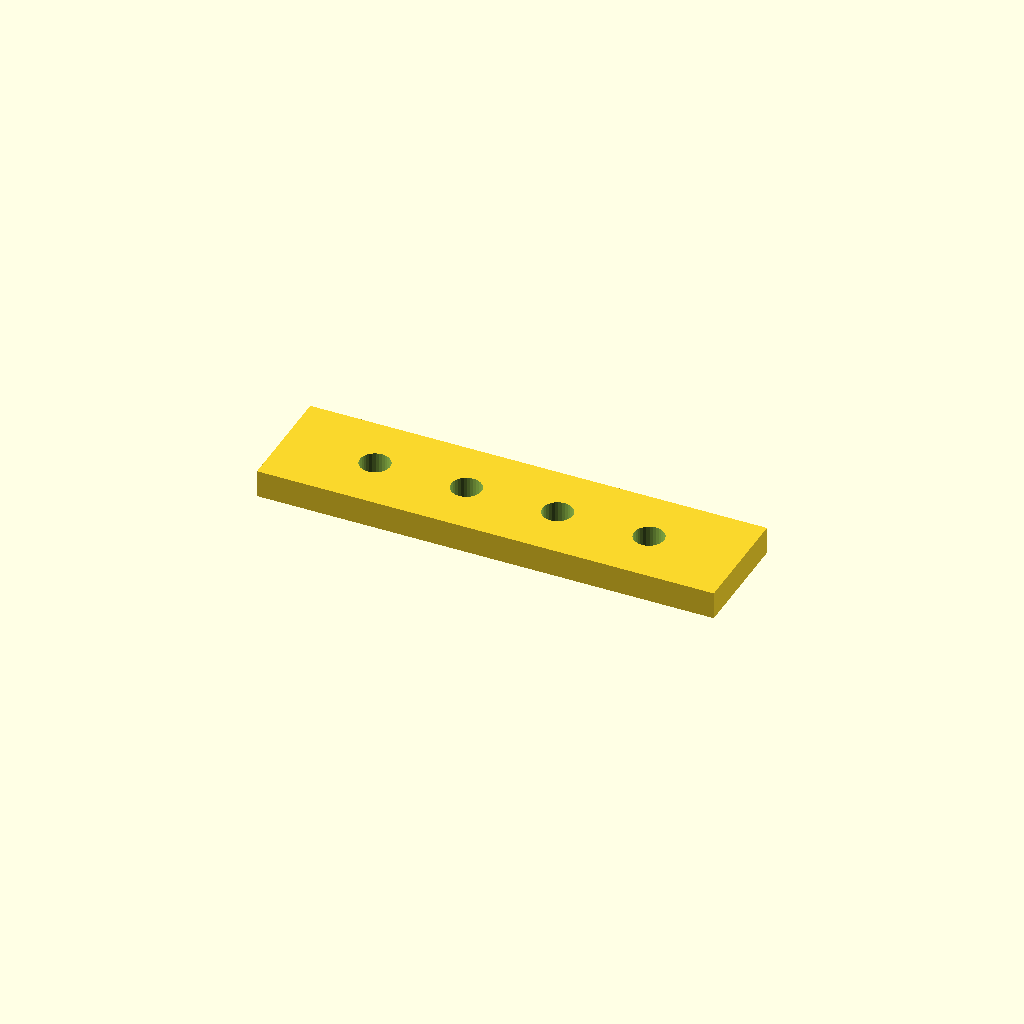
Cell 1: rendered with the file's own defaults.
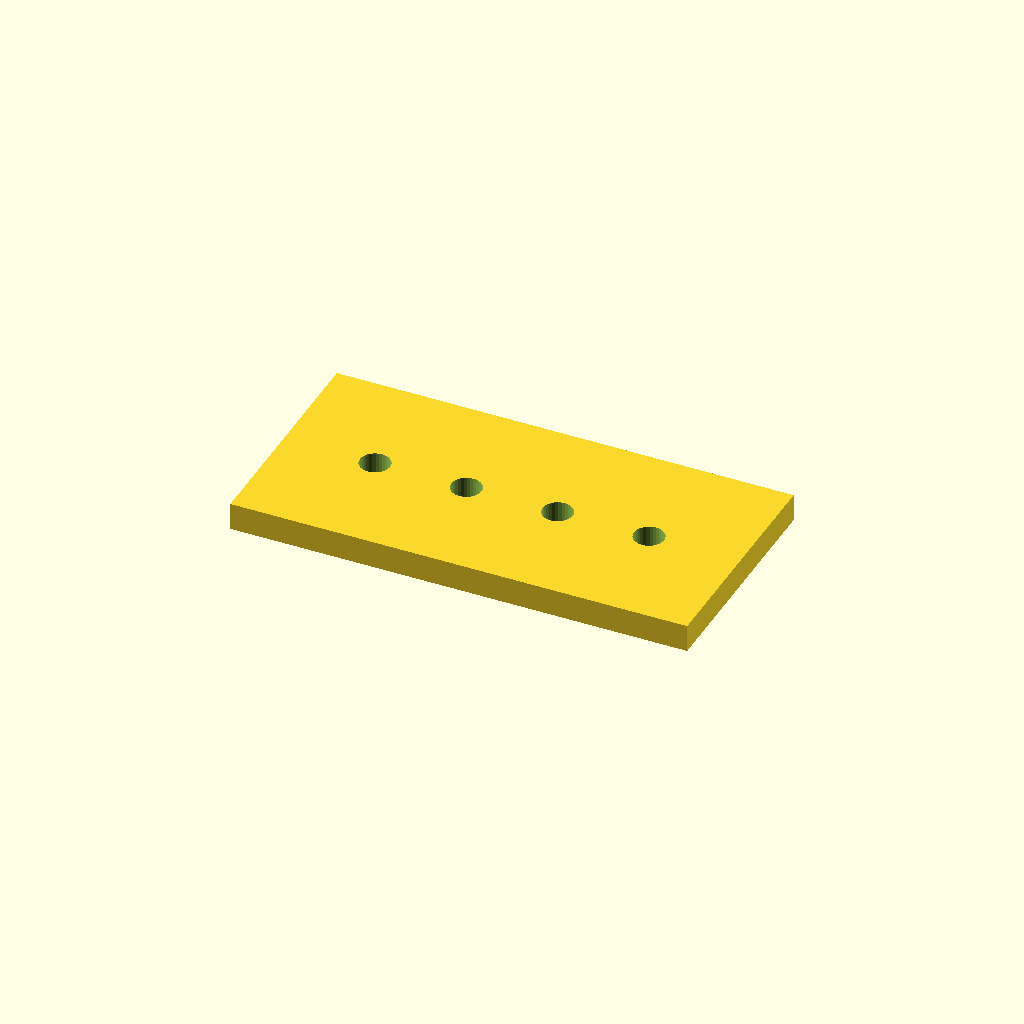
Cell 2: the same model with bar_w = 50.
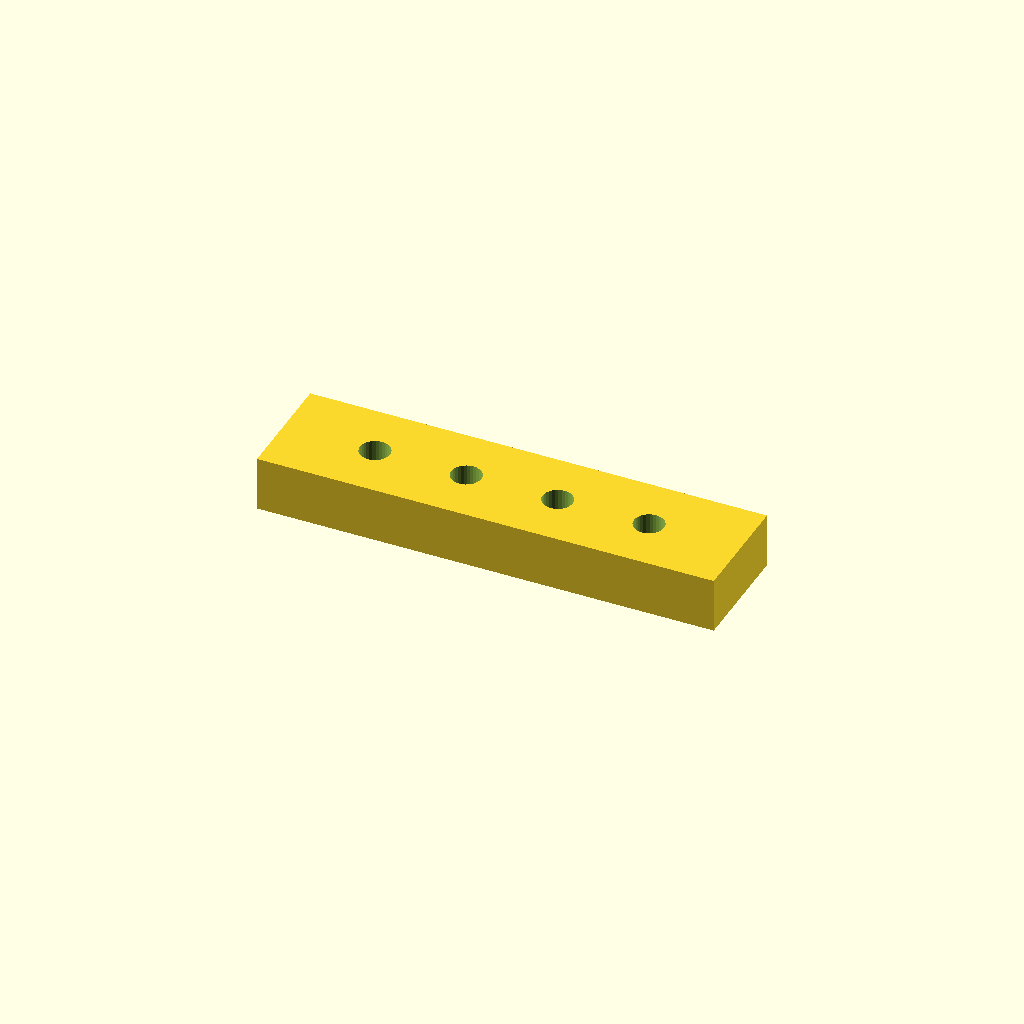
Cell 3: the same model with bar_t = 12.
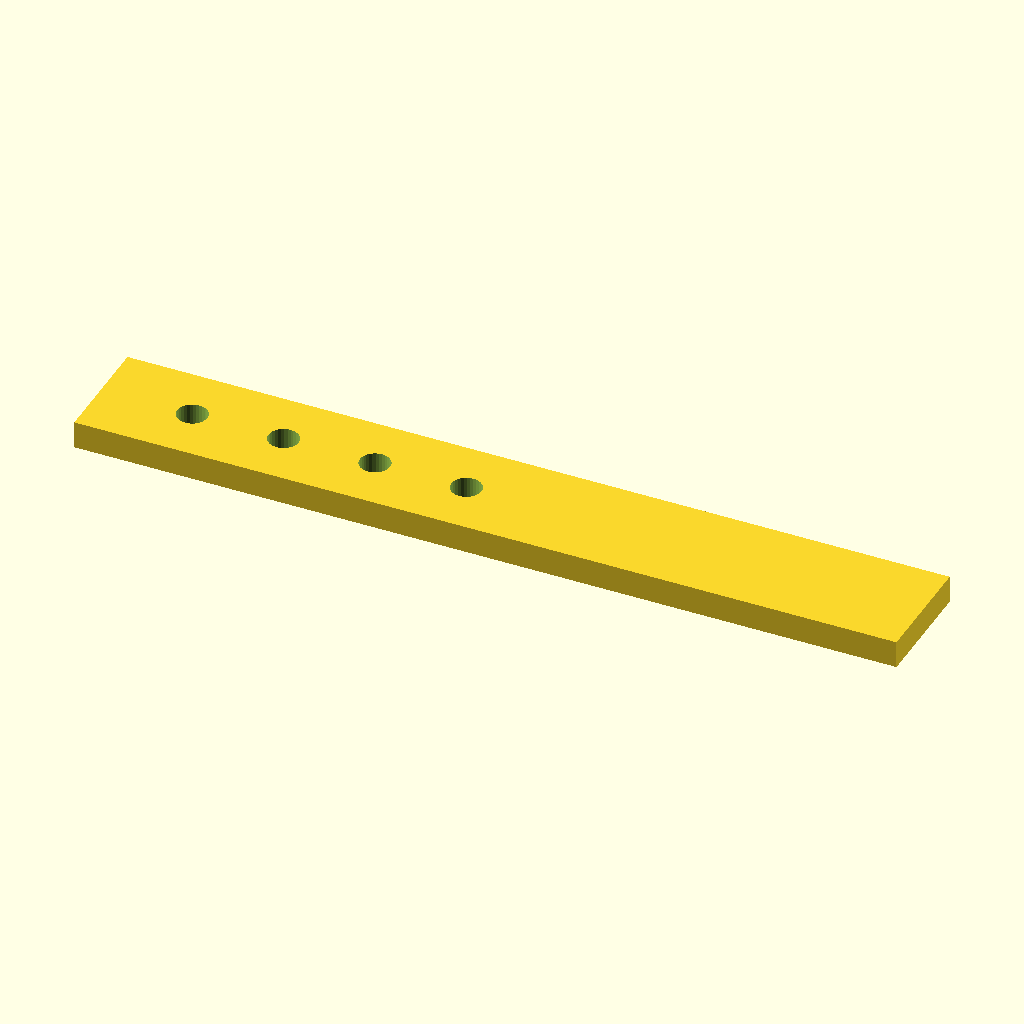
Cell 4: the same model with holes = 8.
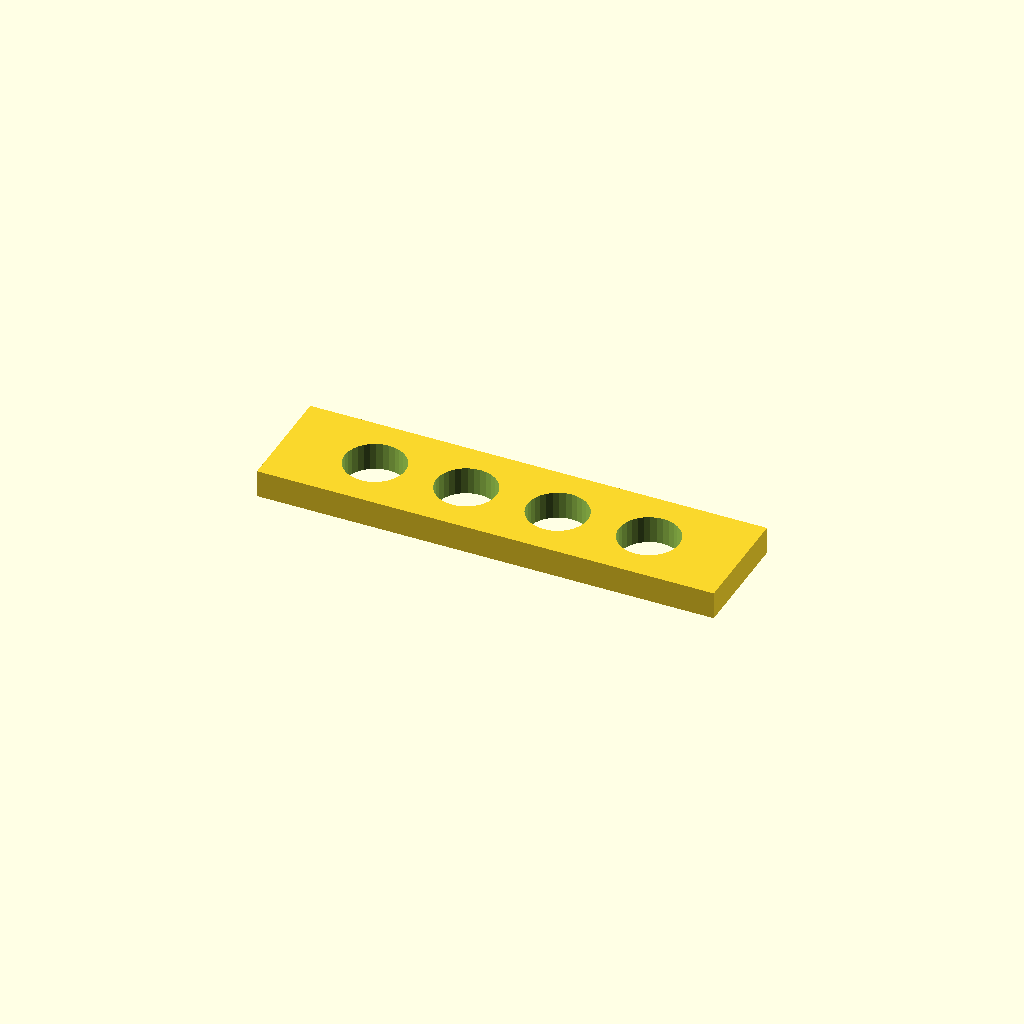
Cell 5: hole_d = 13.2 (everything else at default).
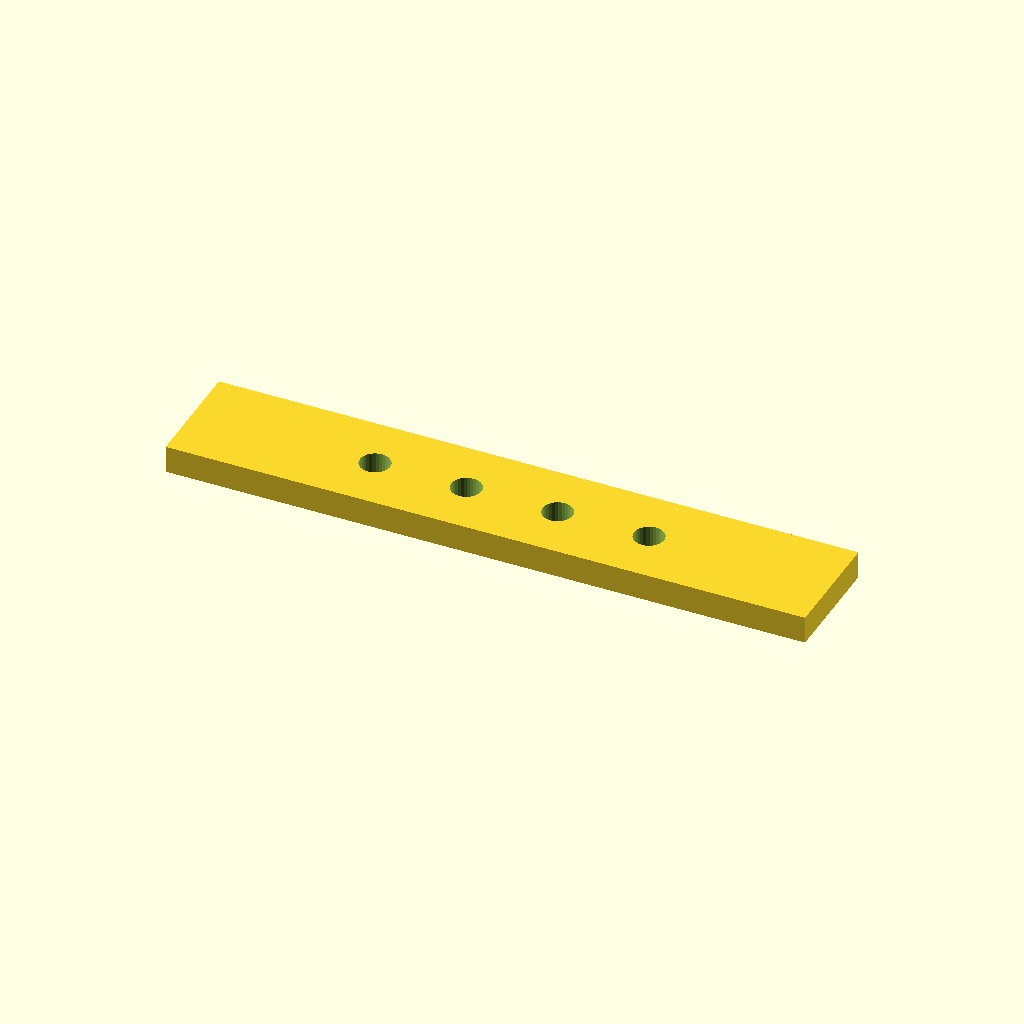
Cell 6 — edge set to 40, the other parameters unchanged.
All cells are drawn from one camera (rotation 55°, 0°, 25°, orthographic, colour scheme Cornfield), so only the parameter changes between them.
Source of the model, optional_data/data/place1/ventrows/part_0082.scad:
$fn = 32;

// ----------------------------------------------------------------------
// Hole bar, 4 x Ø6.6
// row layout, 20 mm edge offset
// ----------------------------------------------------------------------

// --- parameters (mm) ---
bar_w = 25;    // bar width (Y)
bar_t = 6;     // bar thickness (Z)
holes = 4;     // holes per row
hole_d = 6.6;  // hole diameter
edge = 20;     // offset from the bar end to the first hole
pitch = 20;    // pitch between neighbouring holes

// --- derived feature positions (mm) ---
span = (holes - 1) * pitch;   // = 60   distance between the end holes
bar_l = span + 2 * edge;      // = 100   overall bar length
start_x = -bar_l / 2 + edge;  // = -30   X of the first hole
feature_centers = [
  [start_x + 0 * pitch, 0],
  [start_x + 1 * pitch, 0],
  [start_x + 2 * pitch, 0],
  [start_x + 3 * pitch, 0]
];   // hole centres of the first row

// bar with one row of holes, drilled from feature_centers
difference() {
  translate([-bar_l / 2, -bar_w / 2, -bar_t / 2]) cube([bar_l, bar_w, bar_t]);
  for (centre = feature_centers)
    translate([centre[0], centre[1], 0])
      cylinder(d = hole_d, h = bar_t + 2, center = true);
}
Customizer parameters (derived from the source; name, type, default, range or options):
bar_w: number, default 25
bar_t: number, default 6
holes: number, default 4
hole_d: number, default 6.6
edge: number, default 20
pitch: number, default 20
